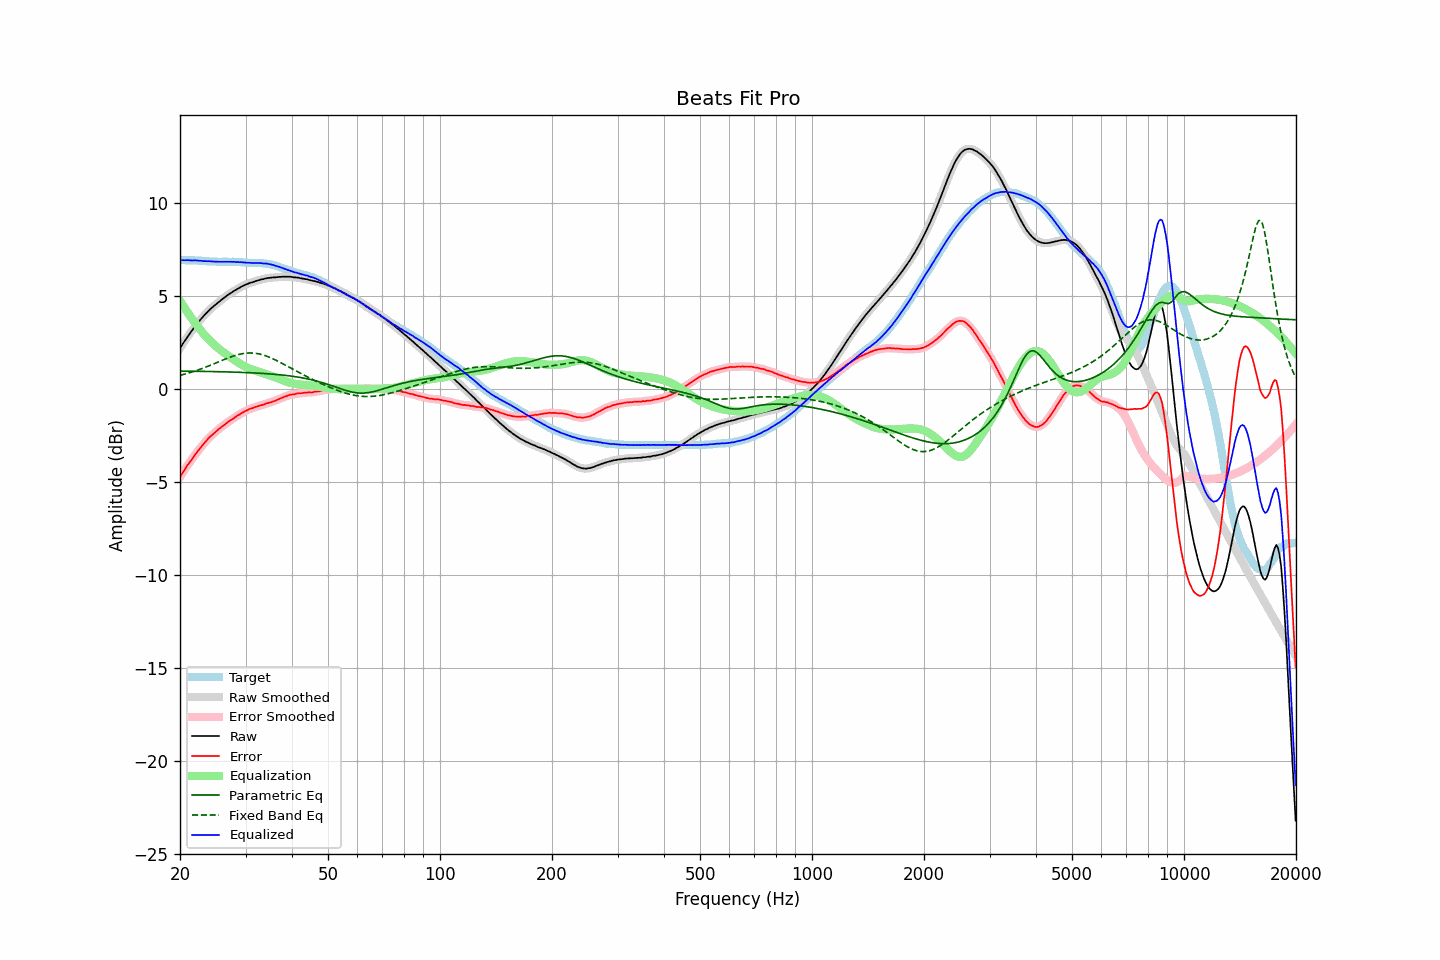

The data file committed next to this chart (first rows):
frequency, raw, error, smoothed, error_smoothed, equalization, parametric_eq, fixed_band_eq, equalized_raw, equalized_smoothed, target
20.00, 2.19, -4.73, 2.18, -4.73, 4.73, 0.96, 0.72, 6.91, 6.91, 6.91
20.20, 2.32, -4.60, 2.32, -4.59, 4.59, 0.96, 0.75, 6.91, 6.91, 6.91
20.40, 2.46, -4.46, 2.46, -4.46, 4.46, 0.96, 0.77, 6.92, 6.91, 6.91
20.61, 2.59, -4.33, 2.59, -4.32, 4.33, 0.95, 0.79, 6.91, 6.91, 6.91
20.81, 2.72, -4.19, 2.72, -4.19, 4.20, 0.95, 0.82, 6.92, 6.91, 6.90
21.02, 2.85, -4.06, 2.84, -4.07, 4.07, 0.95, 0.84, 6.92, 6.91, 6.90
21.23, 2.96, -3.95, 2.96, -3.94, 3.95, 0.95, 0.87, 6.90, 6.91, 6.90
21.44, 3.08, -3.84, 3.08, -3.83, 3.82, 0.95, 0.89, 6.90, 6.90, 6.91
21.66, 3.20, -3.71, 3.20, -3.71, 3.70, 0.95, 0.92, 6.90, 6.90, 6.91
21.87, 3.32, -3.59, 3.32, -3.59, 3.59, 0.95, 0.95, 6.91, 6.90, 6.90
22.09, 3.43, -3.47, 3.43, -3.47, 3.47, 0.95, 0.98, 6.90, 6.90, 6.89
22.31, 3.54, -3.36, 3.54, -3.36, 3.36, 0.95, 1.01, 6.90, 6.90, 6.89
22.54, 3.64, -3.25, 3.64, -3.25, 3.25, 0.94, 1.04, 6.88, 6.89, 6.89
22.76, 3.75, -3.14, 3.74, -3.14, 3.13, 0.94, 1.07, 6.88, 6.88, 6.88
22.99, 3.85, -3.03, 3.84, -3.03, 3.03, 0.94, 1.10, 6.87, 6.87, 6.87
23.22, 3.94, -2.93, 3.94, -2.93, 2.92, 0.94, 1.14, 6.86, 6.87, 6.86
23.45, 4.04, -2.83, 4.04, -2.82, 2.83, 0.94, 1.17, 6.86, 6.86, 6.86
23.69, 4.13, -2.73, 4.13, -2.73, 2.73, 0.94, 1.20, 6.86, 6.86, 6.86
23.92, 4.22, -2.63, 4.22, -2.63, 2.64, 0.93, 1.24, 6.86, 6.86, 6.84
24.16, 4.30, -2.55, 4.30, -2.55, 2.55, 0.93, 1.27, 6.85, 6.85, 6.84
24.40, 4.37, -2.48, 4.37, -2.47, 2.47, 0.93, 1.31, 6.84, 6.84, 6.84
24.65, 4.45, -2.40, 4.45, -2.40, 2.39, 0.93, 1.34, 6.84, 6.84, 6.84
24.89, 4.52, -2.33, 4.52, -2.32, 2.32, 0.93, 1.38, 6.83, 6.83, 6.84
25.14, 4.59, -2.25, 4.59, -2.25, 2.24, 0.93, 1.42, 6.83, 6.83, 6.83
25.39, 4.66, -2.17, 4.66, -2.17, 2.17, 0.92, 1.45, 6.83, 6.83, 6.82
25.65, 4.73, -2.10, 4.73, -2.10, 2.10, 0.92, 1.49, 6.83, 6.83, 6.82
25.91, 4.80, -2.03, 4.80, -2.03, 2.03, 0.92, 1.53, 6.83, 6.83, 6.82
26.16, 4.87, -1.97, 4.86, -1.97, 1.96, 0.92, 1.56, 6.83, 6.83, 6.83
26.43, 4.93, -1.91, 4.93, -1.90, 1.90, 0.92, 1.60, 6.83, 6.83, 6.83
26.69, 5.00, -1.84, 5.00, -1.84, 1.84, 0.91, 1.63, 6.83, 6.83, 6.83
26.96, 5.06, -1.77, 5.06, -1.77, 1.77, 0.91, 1.67, 6.83, 6.83, 6.83
27.23, 5.12, -1.71, 5.11, -1.71, 1.71, 0.91, 1.70, 6.83, 6.83, 6.82
27.50, 5.17, -1.66, 5.17, -1.66, 1.66, 0.91, 1.73, 6.82, 6.83, 6.82
27.77, 5.23, -1.61, 5.23, -1.60, 1.60, 0.90, 1.76, 6.83, 6.82, 6.83
28.05, 5.29, -1.54, 5.28, -1.54, 1.54, 0.90, 1.79, 6.83, 6.82, 6.82
28.33, 5.33, -1.49, 5.33, -1.48, 1.48, 0.90, 1.81, 6.81, 6.82, 6.81
28.62, 5.39, -1.42, 5.38, -1.43, 1.43, 0.89, 1.84, 6.81, 6.81, 6.81
28.90, 5.43, -1.39, 5.43, -1.37, 1.37, 0.89, 1.86, 6.80, 6.81, 6.81
29.19, 5.49, -1.32, 5.48, -1.32, 1.32, 0.89, 1.88, 6.81, 6.80, 6.80
29.48, 5.53, -1.27, 5.53, -1.27, 1.27, 0.88, 1.89, 6.80, 6.80, 6.79
29.78, 5.57, -1.22, 5.57, -1.22, 1.22, 0.88, 1.91, 6.79, 6.79, 6.79
30.08, 5.61, -1.18, 5.60, -1.18, 1.18, 0.88, 1.92, 6.78, 6.78, 6.78
30.38, 5.64, -1.14, 5.64, -1.13, 1.14, 0.87, 1.93, 6.77, 6.78, 6.78
30.68, 5.68, -1.09, 5.67, -1.09, 1.10, 0.87, 1.93, 6.78, 6.77, 6.76
30.99, 5.71, -1.06, 5.70, -1.06, 1.06, 0.87, 1.93, 6.77, 6.77, 6.76
31.30, 5.73, -1.04, 5.73, -1.03, 1.03, 0.86, 1.93, 6.76, 6.76, 6.76
31.61, 5.76, -1.01, 5.76, -1.00, 1.00, 0.86, 1.92, 6.76, 6.76, 6.76
31.93, 5.79, -0.97, 5.79, -0.98, 0.97, 0.85, 1.91, 6.76, 6.76, 6.76
32.24, 5.82, -0.95, 5.82, -0.94, 0.95, 0.85, 1.90, 6.76, 6.76, 6.76
32.57, 5.84, -0.92, 5.84, -0.92, 0.92, 0.84, 1.88, 6.76, 6.76, 6.76
32.89, 5.87, -0.89, 5.86, -0.89, 0.89, 0.84, 1.86, 6.76, 6.75, 6.75
33.22, 5.89, -0.87, 5.88, -0.87, 0.86, 0.83, 1.84, 6.75, 6.75, 6.75
33.55, 5.90, -0.85, 5.91, -0.84, 0.84, 0.83, 1.81, 6.73, 6.74, 6.74
33.89, 5.93, -0.81, 5.93, -0.81, 0.81, 0.82, 1.79, 6.74, 6.74, 6.73
34.23, 5.95, -0.77, 5.94, -0.78, 0.78, 0.82, 1.76, 6.73, 6.73, 6.72
34.57, 5.96, -0.76, 5.96, -0.75, 0.76, 0.81, 1.72, 6.71, 6.72, 6.71
34.92, 5.97, -0.73, 5.97, -0.73, 0.73, 0.80, 1.69, 6.70, 6.70, 6.70
35.27, 5.98, -0.71, 5.98, -0.70, 0.70, 0.80, 1.65, 6.68, 6.68, 6.69
35.62, 5.99, -0.67, 5.98, -0.67, 0.67, 0.79, 1.61, 6.66, 6.65, 6.66
35.97, 5.99, -0.65, 5.99, -0.64, 0.64, 0.78, 1.57, 6.62, 6.63, 6.63
... 635 more rows
